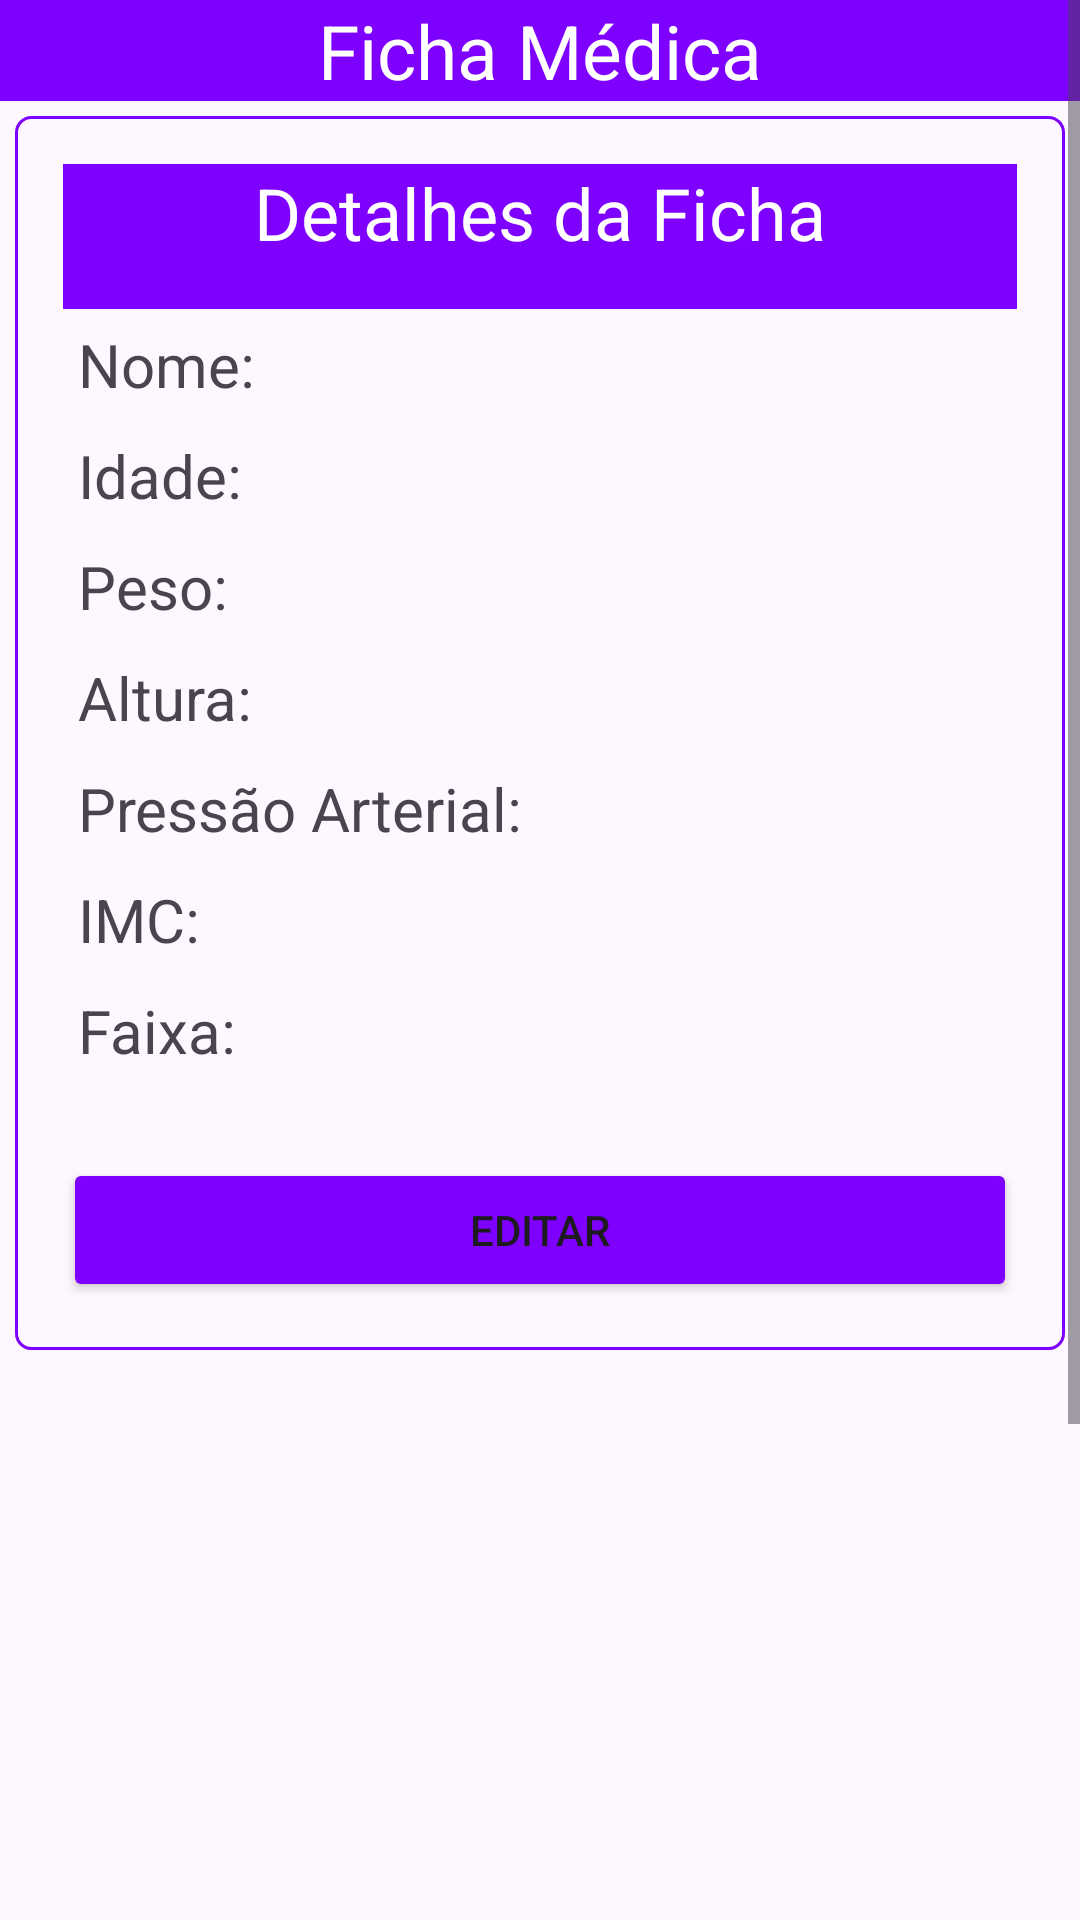

Here is an Android app screen rendered from its layout file. Give the layout XML and the strings, colors and styles it references.
<!-- AndroidManifest.xml: application theme Theme.FichaMedica -->
<!-- res/layout/activity_visualizacao.xml -->
<?xml version="1.0" encoding="utf-8"?>
<ScrollView xmlns:android="http://schemas.android.com/apk/res/android"
    android:layout_width="match_parent"
    android:layout_height="match_parent"
    android:id="@+id/main">
    <LinearLayout
        android:layout_width="match_parent"
        android:layout_height="match_parent"
        android:orientation="vertical">

        <TextView
            android:layout_width="match_parent"
            android:layout_height="wrap_content"
            android:text="Ficha Médica"
            android:layout_gravity="center"
            android:textSize="25dp"
            android:id="@+id/Titulo"
            android:textAlignment="center"
            android:textColor="@color/white"
            android:layout_marginTop="0dp"
            android:background="@color/principal"/>

    <LinearLayout
        android:orientation="vertical"
        android:padding="16dp"
        android:layout_width="match_parent"
        android:layout_height="wrap_content"
        android:background="@drawable/borda"
        android:layout_marginTop="10dp"
        android:layout_margin="5dp">

        <TextView
            android:layout_width="match_parent"
            android:layout_height="wrap_content"
            android:text="Detalhes da Ficha"
            android:textSize="24sp"
            android:gravity="center"
            android:paddingBottom="16dp"
            android:background="@color/principal"
            android:textColor="@color/white"/>

        <TextView
            android:id="@+id/tvNome"
            android:layout_width="wrap_content"
            android:layout_height="wrap_content"
            android:text="Nome:"
            android:textSize="20dp"
            android:padding="5sp"/>
        <TextView
            android:id="@+id/tvIdade"
            android:layout_width="wrap_content"
            android:layout_height="wrap_content"
            android:text="Idade:"
            android:textSize="20dp"
            android:padding="5sp"/>
        <TextView
            android:id="@+id/tvPeso"
            android:layout_width="wrap_content"
            android:layout_height="wrap_content"
            android:text="Peso:"
            android:textSize="20dp"
            android:padding="5sp"/>
        <TextView
            android:id="@+id/tvAltura"
            android:layout_width="wrap_content"
            android:layout_height="wrap_content"
            android:text="Altura:"
            android:textSize="20dp"
            android:padding="5sp"/>
        <TextView
            android:id="@+id/tvPressao"
            android:layout_width="wrap_content"
            android:layout_height="wrap_content"
            android:text="Pressão Arterial:"
            android:textSize="20dp"
            android:padding="5sp"/>
        <TextView
            android:id="@+id/tvImc"
            android:layout_width="wrap_content"
            android:layout_height="wrap_content"
            android:text="IMC:"
            android:textSize="20dp"
            android:padding="5sp"/>
        <TextView
            android:id="@+id/tvFaixa"
            android:layout_width="wrap_content"
            android:layout_height="wrap_content"
            android:text="Faixa:"
            android:textSize="20dp"
            android:padding="5sp"/>

        <Button
            android:id="@+id/btnEditar"
            android:layout_width="match_parent"
            android:layout_height="wrap_content"
            android:text="Editar"
            android:layout_marginTop="24dp"
            android:backgroundTint="@color/principal"/>
    </LinearLayout>
        <LinearLayout
            android:layout_width="match_parent"
            android:layout_height="wrap_content"
            android:orientation="horizontal"
            android:gravity="center"
            android:layout_marginTop="360dp">

            <Button
                android:id="@+id/btnVoltarMain"
                android:layout_width="0dp"
                android:layout_height="wrap_content"
                android:layout_weight="1"
                android:text="Tela Principal"
                android:textSize="16sp"
                android:layout_marginEnd="8dp"
                android:backgroundTint="@color/principal"/>

            <Button
                android:id="@+id/btnHistorico"
                android:layout_width="0dp"
                android:layout_height="wrap_content"
                android:layout_weight="1"
                android:text="Histórico"
                android:textSize="16sp"
                android:layout_marginStart="8dp"
                android:backgroundTint="@color/principal"/>
        </LinearLayout>
    </LinearLayout>

</ScrollView>
<!-- resources referenced by this layout -->
<resources>
  <color name="principal">#7E00FF</color>
  <color name="white">#FFFFFFFF</color>
  <!-- drawable borda (drawable) -->
  <?xml version="1.0" encoding="utf-8"?>
  <shape xmlns:android="http://schemas.android.com/apk/res/android"
      android:shape="rectangle">
      <corners android:radius="5dp"/>
      <stroke android:width="1dip" android:color="@color/principal"/>
  </shape>
  <style name="Theme.FichaMedica" parent="Base.Theme.FichaMedica" />
  <style name="Base.Theme.FichaMedica" parent="Theme.Material3.DayNight.NoActionBar">
          
          
      </style>
</resources>
